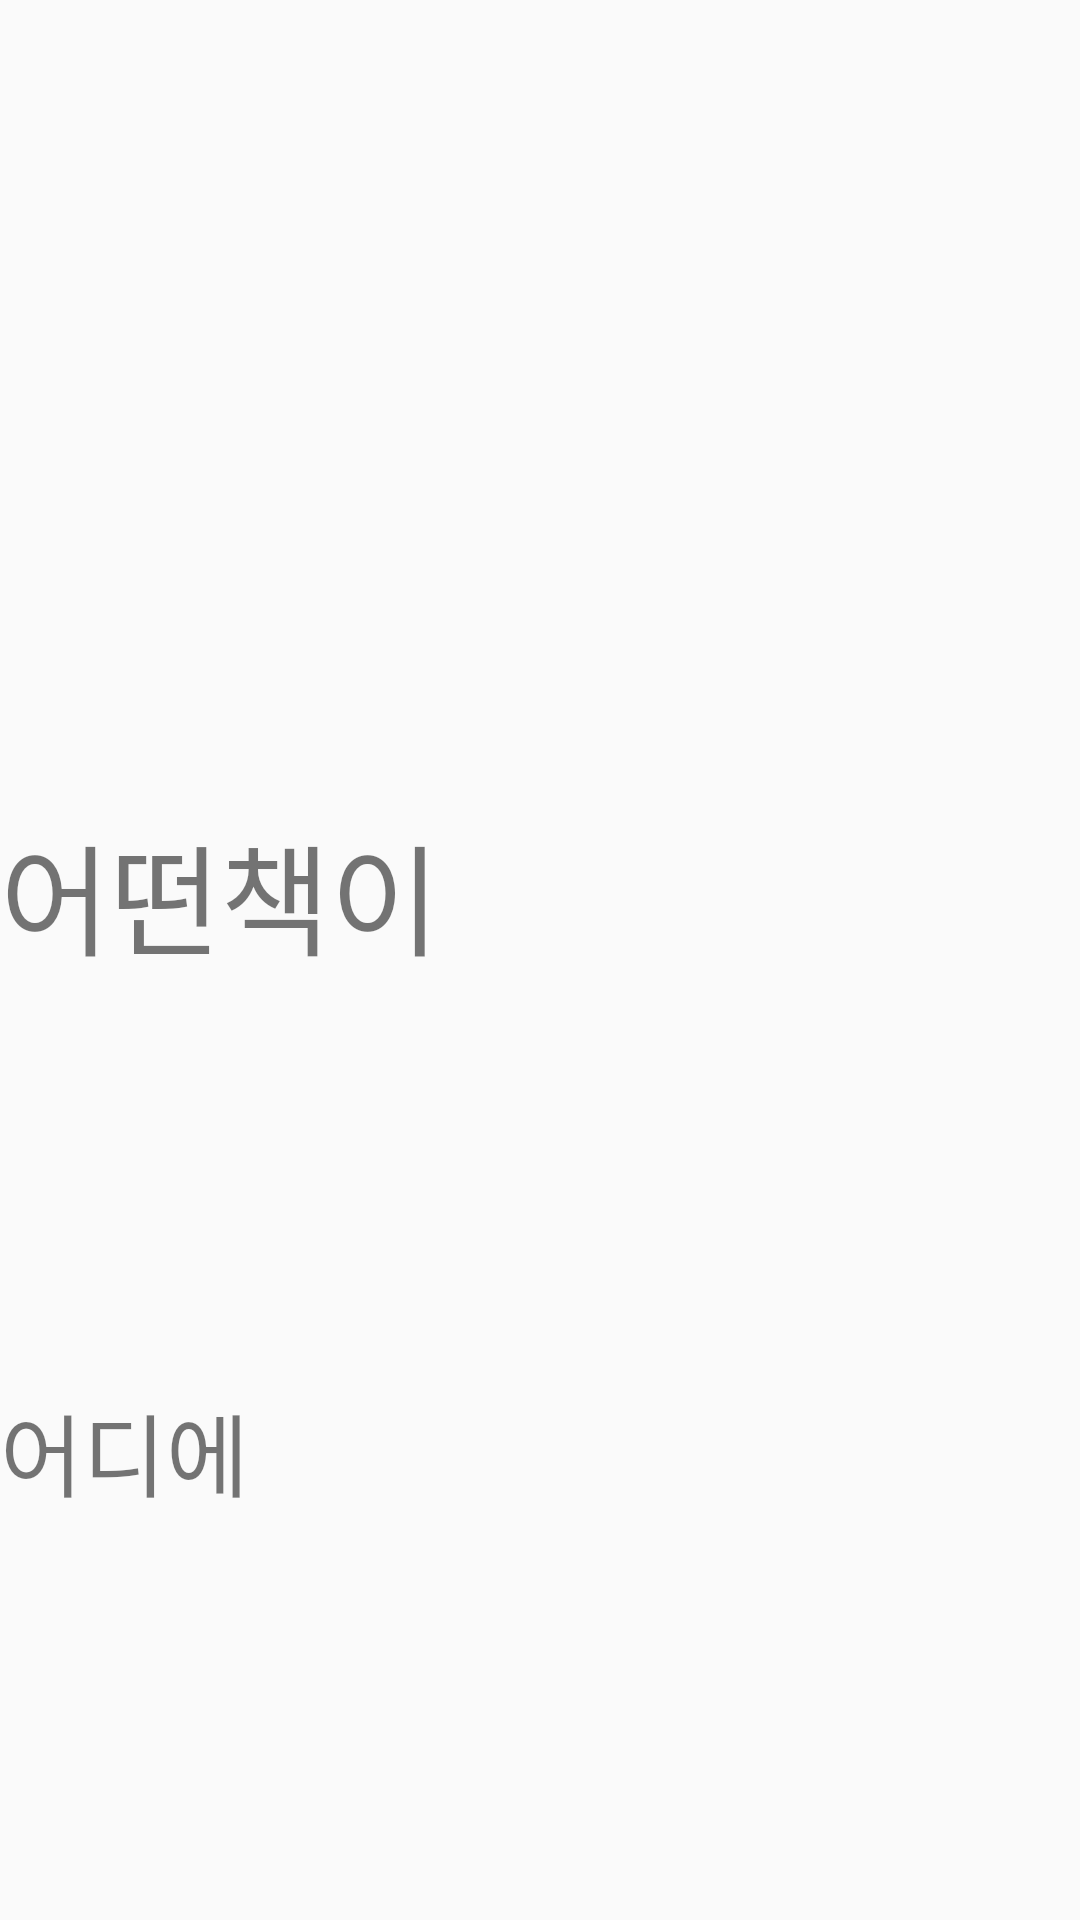

Here is an Android app screen rendered from its layout file. Give the layout XML and the strings, colors and styles it references.
<!-- AndroidManifest.xml: application theme AppTheme -->
<!-- res/layout/activity_light.xml -->
<?xml version="1.0" encoding="utf-8"?>
<LinearLayout xmlns:android="http://schemas.android.com/apk/res/android"
    android:layout_width="match_parent"
    android:layout_height="match_parent"
    android:orientation="vertical"
    android:weightSum="1">

    <LinearLayout
        android:orientation="vertical"
        android:layout_width="match_parent"
        android:layout_height="wrap_content"
        android:layout_weight="0.50"
        android:gravity="center"
        android:id="@+id/LLColor">


    </LinearLayout>

    <LinearLayout
        android:layout_width="match_parent"
        android:layout_height="wrap_content"
        android:orientation="vertical"
        android:layout_weight="0.50">

        <TextView
            android:layout_width="match_parent"
            android:layout_height="wrap_content"
            android:id="@+id/tWhat"
            android:text="어떤책이"
            android:textSize="40sp"
            android:layout_gravity="center_horizontal"
            android:layout_weight="1"/>

        <TextView
            android:layout_width="match_parent"
            android:layout_height="wrap_content"
            android:id="@+id/tWhere"
            android:text="어디에"
            android:textSize="30sp"
            android:layout_weight="1"
            android:layout_gravity="center_horizontal"/>

    </LinearLayout>

</LinearLayout>
<!-- resources referenced by this layout -->
<resources>
  <style name="AppTheme" parent="Theme.AppCompat.Light.DarkActionBar">
          
          <item name="colorPrimary">@color/Appthemegreen</item>
          <item name="colorPrimaryDark">@color/Littleblue</item>
          <item name="colorAccent">@color/colorAccent</item>
      </style>
  <color name="Appthemegreen">#6B8E23</color>
  <color name="Littleblue">#c8689cb1</color>
  <color name="colorAccent">#FF4081</color>
</resources>
